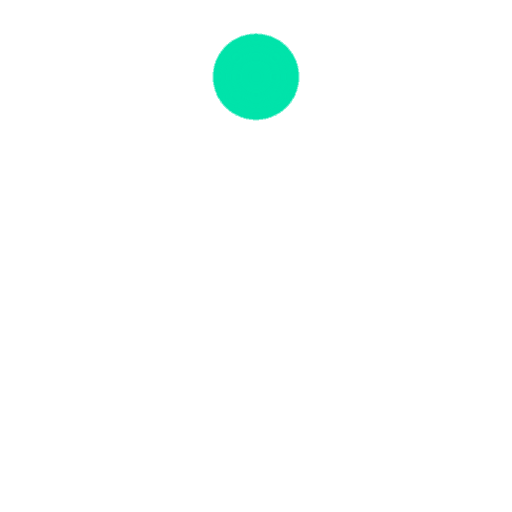
t = 0.00 s
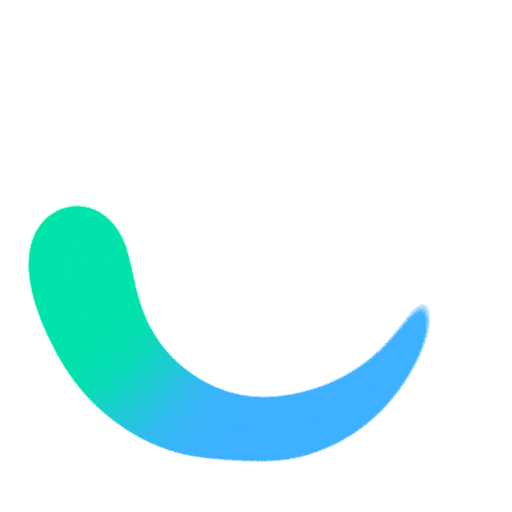
t = 0.20 s
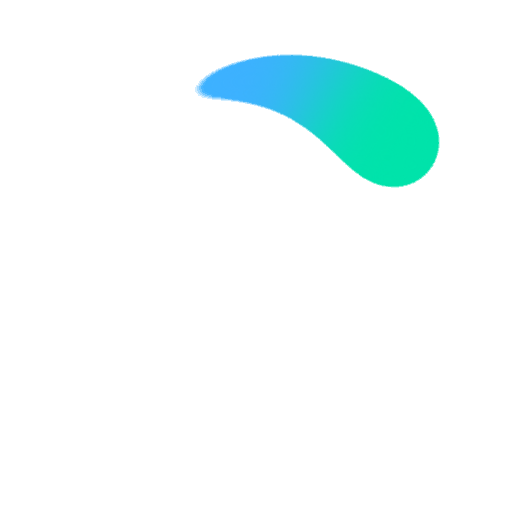
t = 0.40 s
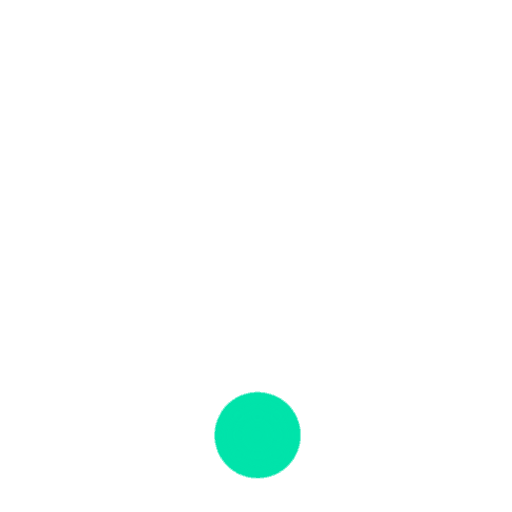
t = 0.75 s
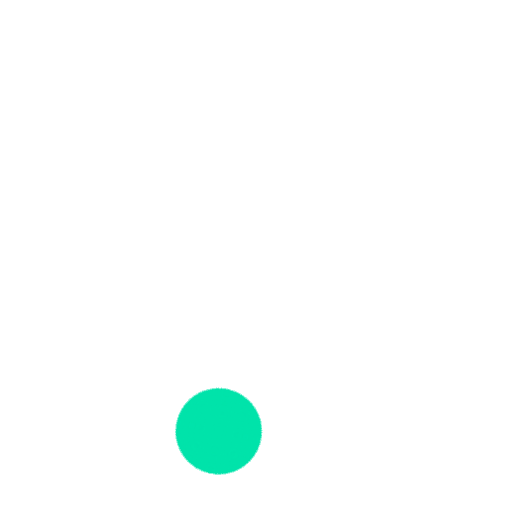
t = 0.80 s
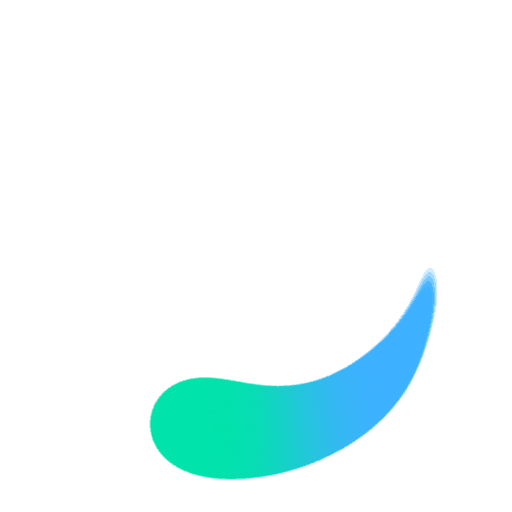
t = 1.13 s

The animated SVG that drew these frames (rendered in a browser with its animation timeline set to each time). Animation: 20 SMIL elements (animateTransform=20); one cycle of 1.50 s, repeats indefinitely.

<svg xmlns="http://www.w3.org/2000/svg" xmlns:xlink="http://www.w3.org/1999/xlink" width="64px"
  height="64px"
  viewBox="30 30 40 40" preserveAspectRatio="xMidYMid">
  <defs>
    <filter id="fl_bOT9wWwCcmOdD0DrJ3W8W" x="-100%" y="-100%" width="300%" height="300%"
      color-interpolation-filters="sRGB">
      <feGaussianBlur in="SourceGraphic" stdDeviation="3"></feGaussianBlur>
      <feComponentTransfer result="cutoff">
        <feFuncA type="linear" slope="60" intercept="-40"></feFuncA>
      </feComponentTransfer>
    </filter>
  </defs>
  <style>
    .st-0 {
    fill: #3db1ff;
    transform: scale(0.3);
    }

    .st-1 {
    fill: #00e3aa;
    transform: scale(0.3);
    }
    /* values="rgba(0, 227, 170, 1);rgba(0, 227, 170, 0)" */
  </style>
  <g filter="url(#fl_bOT9wWwCcmOdD0DrJ3W8W)">
    <animateTransform attributeName="transform" type="rotate" repeatCount="indefinite" dur="1.5s"
      values="0 50 50;360 50 50" keyTimes="0;1"></animateTransform>
    <g>
      <g transform="translate(50 36)">
        <circle cx="0" cy="0" r="1" class="st-0"></circle>
      </g>
      <animateTransform attributeName="transform" calcMode="spline" type="rotate"
        values="0 50 50;360 50 50"
        keyTimes="0;1" dur="0.8" keySplines="0.73 0 0.63 1" repeatCount="indefinite">
      </animateTransform>
    </g>
    <g>
      <g transform="translate(50 36)">
        <circle cx="0" cy="0" r="2" class="st-0"></circle>
      </g>
      <animateTransform attributeName="transform" calcMode="spline" type="rotate"
        values="0 50 50;360 50 50"
        keyTimes="0;1" dur="0.8" keySplines="0.7 0 0.6 1" repeatCount="indefinite"></animateTransform>
    </g>
    <g>
      <g transform="translate(50 36)">
        <circle cx="0" cy="0" r="3" class="st-0"></circle>
      </g>
      <animateTransform attributeName="transform" calcMode="spline" type="rotate"
        values="0 50 50;360 50 50"
        keyTimes="0;1" dur="0.8" keySplines="0.66 0 0.56 1" repeatCount="indefinite">
      </animateTransform>
    </g>
    <g>
      <g transform="translate(50 36)">
        <circle cx="0" cy="0" r="4" class="st-0"></circle>
      </g>
      <animateTransform attributeName="transform" calcMode="spline" type="rotate"
        values="0 50 50;360 50 50"
        keyTimes="0;1" dur="0.8" keySplines="0.63 0 0.53 1" repeatCount="indefinite">
      </animateTransform>
    </g>
    <g>
      <g transform="translate(50 36)">
        <circle cx="0" cy="0" r="5" class="st-0"></circle>
      </g>
      <animateTransform attributeName="transform" calcMode="spline" type="rotate"
        values="0 50 50;360 50 50"
        keyTimes="0;1" dur="0.8" keySplines="0.6 0 0.5 1" repeatCount="indefinite"></animateTransform>
    </g>
    <g>
      <g transform="translate(50 36)">
        <circle cx="0" cy="0" r="6" class="st-0"></circle>
      </g>
      <animateTransform attributeName="transform" calcMode="spline" type="rotate"
        values="0 50 50;360 50 50"
        keyTimes="0;1" dur="0.8" keySplines="0.56 0 0.46 1" repeatCount="indefinite">
      </animateTransform>
    </g>
    <g>
      <g transform="translate(50 36)">
        <circle cx="0" cy="0" r="7" class="st-0"></circle>
      </g>
      <animateTransform attributeName="transform" calcMode="spline" type="rotate"
        values="0 50 50;360 50 50"
        keyTimes="0;1" dur="0.8" keySplines="0.53 0 0.43 1" repeatCount="indefinite">
      </animateTransform>
    </g>
    <g>
      <g transform="translate(50 36)">
        <circle cx="0" cy="0" r="8" class="st-0"></circle>
      </g>
      <animateTransform attributeName="transform" calcMode="spline" type="rotate"
        values="0 50 50;360 50 50"
        keyTimes="0;1" dur="0.8" keySplines="0.5 0 0.4 1" repeatCount="indefinite"></animateTransform>
    </g>
    <g>
      <g transform="translate(50 36)">
        <circle cx="0" cy="0" r="9" class="st-0"></circle>
      </g>
      <animateTransform attributeName="transform" calcMode="spline" type="rotate"
        values="0 50 50;360 50 50"
        keyTimes="0;1" dur="0.8" keySplines="0.46 0 0.36 1" repeatCount="indefinite">
      </animateTransform>
    </g>
    <g>
      <g transform="translate(50 36)">
        <circle cx="0" cy="0" r="10" class="st-0"></circle>
      </g>
      <animateTransform attributeName="transform" calcMode="spline" type="rotate"
        values="0 50 50;360 50 50"
        keyTimes="0;1" dur="0.8" keySplines="0.43 0 0.33 1" repeatCount="indefinite">
      </animateTransform>
    </g>
    <g>
      <g transform="translate(50 36)">
        <circle cx="0" cy="0" r="11" class="st-0"></circle>
      </g>
      <animateTransform attributeName="transform" calcMode="spline" type="rotate"
        values="0 50 50;360 50 50"
        keyTimes="0;1" dur="0.8" keySplines="0.4 0 0.3 1" repeatCount="indefinite"></animateTransform>
    </g>
    <g>
      <g transform="translate(50 36)">
        <circle cx="0" cy="0" r="12" class="st-0"></circle>
      </g>
      <animateTransform attributeName="transform" calcMode="spline" type="rotate"
        values="0 50 50;360 50 50"
        keyTimes="0;1" dur="0.8" keySplines="0.36 0 0.26 1" repeatCount="indefinite">
      </animateTransform>
    </g>
    <g>
      <g transform="translate(50 36)">
        <circle cx="0" cy="0" r="13" class="st-0"></circle>
      </g>
      <animateTransform attributeName="transform" calcMode="spline" type="rotate"
        values="0 50 50;360 50 50"
        keyTimes="0;1" dur="0.8" keySplines="0.33 0 0.23 1" repeatCount="indefinite">
      </animateTransform>
    </g>
    <g>
      <g transform="translate(50 36)">
        <circle cx="0" cy="0" r="14" class="st-0"></circle>
      </g>
      <animateTransform attributeName="transform" calcMode="spline" type="rotate"
        values="0 50 50;360 50 50"
        keyTimes="0;1" dur="0.8" keySplines="0.30 0 0.2 1" repeatCount="indefinite"></animateTransform>
    </g>
    <g>
      <g transform="translate(50 36)">
        <circle cx="0" cy="0" r="15" class="st-0"></circle>
      </g>
      <animateTransform attributeName="transform" calcMode="spline" type="rotate"
        values="0 50 50;360 50 50"
        keyTimes="0;1" dur="0.8" keySplines="0.26 0 0.16 1" repeatCount="indefinite">
      </animateTransform>
    </g>
    <g>
      <g transform="translate(50 36)">
        <circle cx="0" cy="0" r="16" class="st-0"></circle>
      </g>
      <animateTransform attributeName="transform" calcMode="spline" type="rotate"
        values="0 50 50;360 50 50"
        keyTimes="0;1" dur="0.8" keySplines="0.23 0 0.13 1" repeatCount="indefinite">
      </animateTransform>
    </g>
    <g>
      <g transform="translate(50 36)">
        <circle cx="0" cy="0" r="17" class="st-1"></circle>
      </g>
      <animateTransform attributeName="transform" calcMode="spline" type="rotate"
        values="0 50 50;360 50 50"
        keyTimes="0;1" dur="0.8" keySplines="0.2 0 0.1 1" repeatCount="indefinite"></animateTransform>
    </g>
    <g>
      <g transform="translate(50 36)">
        <circle cx="0" cy="0" r="18" class="st-1"></circle>
      </g>
      <animateTransform attributeName="transform" calcMode="spline" type="rotate"
        values="0 50 50;360 50 50"
        keyTimes="0;1" dur="0.8" keySplines="0.16 0 0.06 1" repeatCount="indefinite">
      </animateTransform>
    </g>
    <g>
      <g transform="translate(50 36)">
        <circle cx="0" cy="0" r="19" class="st-1" transform="scale(0.3)"></circle>
      </g>
      <animateTransform attributeName="transform" calcMode="spline" type="rotate"
        values="0 50 50;360 50 50"
        keyTimes="0;1" dur="0.8" keySplines="0.13 0 0.03 1" repeatCount="indefinite">
      </animateTransform>
    </g>
  </g>
</svg>
